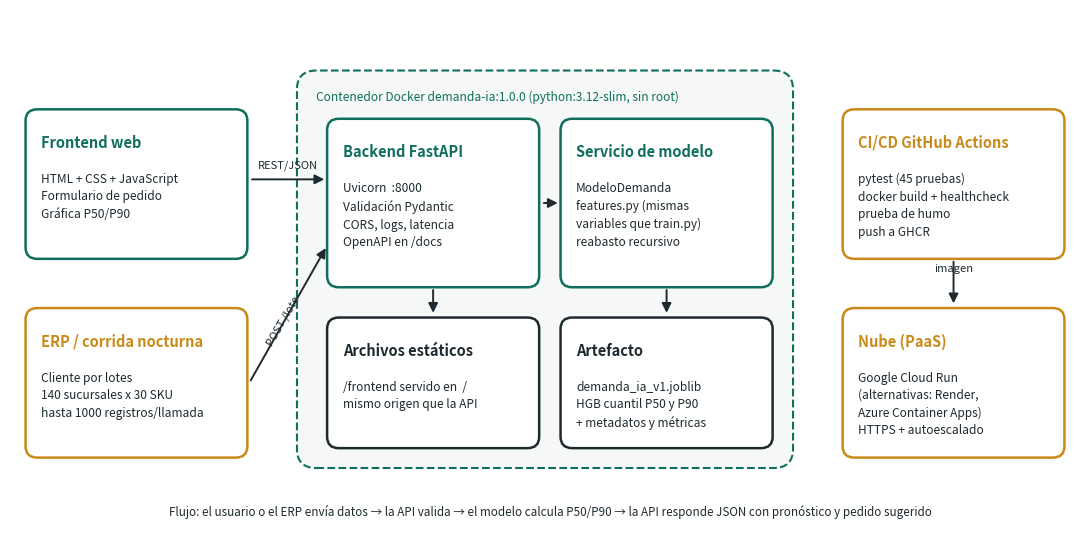

This figure's Python source: (Note: this script raises an exception after producing the figure.)
"""Dibuja el diagrama de arquitectura usado en la documentación."""
from pathlib import Path

import matplotlib

matplotlib.use("Agg")
import matplotlib.pyplot as plt  # noqa: E402
from matplotlib.patches import FancyArrowPatch, FancyBboxPatch  # noqa: E402

VERDE, AMBAR, GRIS, TINTA = "#0f6e5c", "#c98a1a", "#d3dcd9", "#1e2a2f"
fig, ax = plt.subplots(figsize=(11, 5.6))
ax.set_xlim(0, 110); ax.set_ylim(0, 56); ax.axis("off")


def caja(x, y, w, h, titulo, texto, color, relleno="#ffffff"):
    ax.add_patch(FancyBboxPatch((x, y), w, h, boxstyle="round,pad=0.4,rounding_size=1.2", fc=relleno, ec=color, lw=1.8))
    ax.text(x + 1.2, y + h - 2.2, titulo, fontsize=10.5, weight="bold", color=color, va="top")
    ax.text(x + 1.2, y + h - 6.2, texto, fontsize=8.6, color=TINTA, va="top", linespacing=1.45)


def flecha(a, b, texto="", dy=1.2):
    ax.add_patch(FancyArrowPatch(a, b, arrowstyle="-|>", mutation_scale=14, lw=1.4, color=TINTA))
    if texto:
        ax.text((a[0] + b[0]) / 2, (a[1] + b[1]) / 2 + dy, texto, fontsize=8, ha="center", color=TINTA)


# Contenedor
ax.add_patch(FancyBboxPatch((30, 8), 50, 41, boxstyle="round,pad=0.5,rounding_size=2", fc="#f5f8f7", ec=VERDE, lw=1.5, ls="--"))
ax.text(31.5, 47.5, "Contenedor Docker demanda-ia:1.0.0 (python:3.12-slim, sin root)", fontsize=8.6, color=VERDE, va="top")

caja(2, 30, 22, 15, "Frontend web", "HTML + CSS + JavaScript\nFormulario de pedido\nGráfica P50/P90", VERDE)
caja(2, 9, 22, 15, "ERP / corrida nocturna", "Cliente por lotes\n140 sucursales x 30 SKU\nhasta 1000 registros/llamada", AMBAR)
caja(33, 27, 21, 17, "Backend FastAPI", "Uvicorn  :8000\nValidación Pydantic\nCORS, logs, latencia\nOpenAPI en /docs", VERDE)
caja(57, 27, 21, 17, "Servicio de modelo", "ModeloDemanda\nfeatures.py (mismas\nvariables que train.py)\nreabasto recursivo", VERDE)
caja(57, 10, 21, 13, "Artefacto", "demanda_ia_v1.joblib\nHGB cuantil P50 y P90\n+ metadatos y métricas", TINTA)
caja(33, 10, 21, 13, "Archivos estáticos", "/frontend servido en  /\nmismo origen que la API", TINTA)
caja(86, 30, 22, 15, "CI/CD GitHub Actions", "pytest (45 pruebas)\ndocker build + healthcheck\nprueba de humo\npush a GHCR", AMBAR)
caja(86, 9, 22, 15, "Nube (PaaS)", "Google Cloud Run\n(alternativas: Render,\nAzure Container Apps)\nHTTPS + autoescalado", AMBAR)

flecha((24.6, 38), (32.6, 38), "REST/JSON")
flecha((24.6, 16.5), (32.6, 31))
ax.text(26.2, 20.5, "POST /lote", rotation=60, fontsize=8, color=TINTA)
flecha((54.6, 35.5), (56.6, 35.5))
flecha((67.5, 26.6), (67.5, 23.6))
flecha((43.5, 26.6), (43.5, 23.6))
flecha((97, 29.6), (97, 24.6), "imagen")
ax.text(55.6, 2.5, "Flujo: el usuario o el ERP envía datos → la API valida → el modelo calcula P50/P90 → la API responde JSON con pronóstico y pedido sugerido",
        fontsize=8.4, ha="center", color=TINTA)
fig.tight_layout()
salida = Path(__file__).resolve().parents[1] / "reports" / "figuras" / "arquitectura.png"
fig.savefig(salida, dpi=170)
print(salida)
